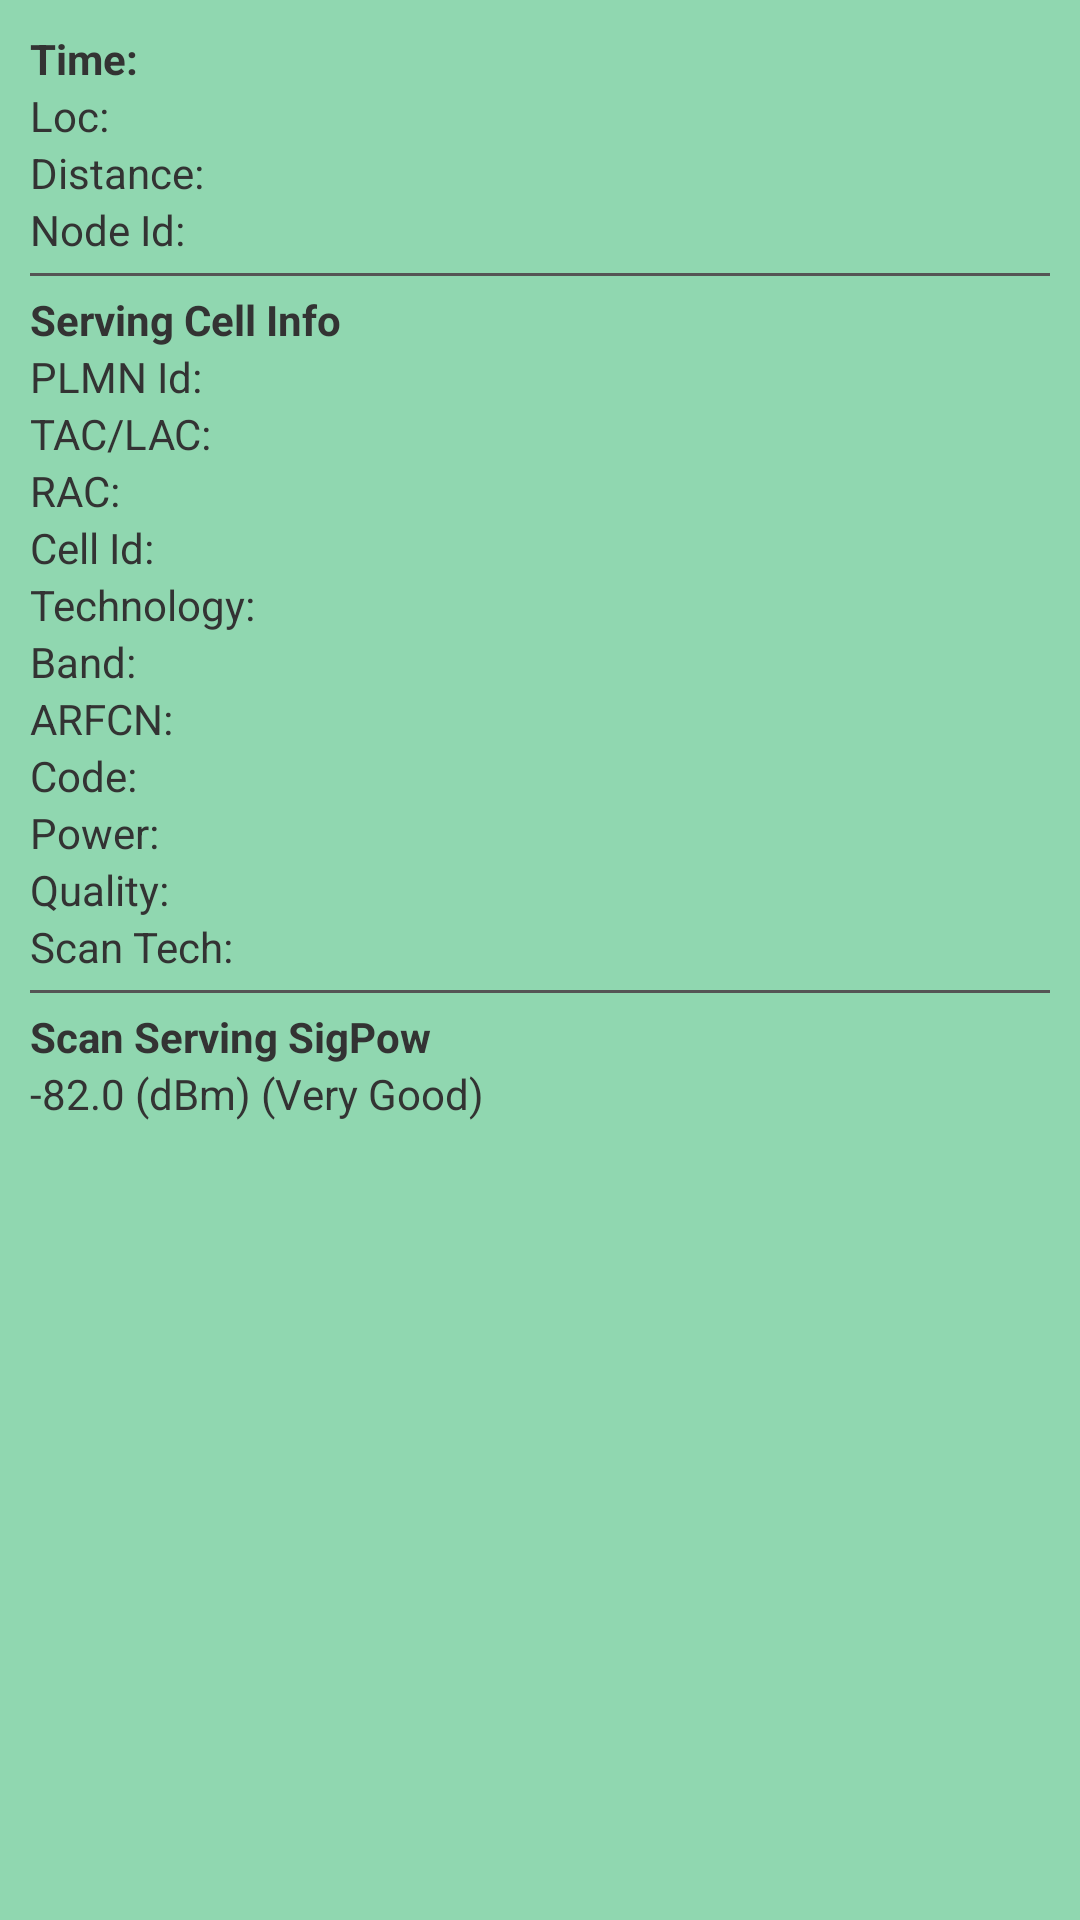

Here is an Android app screen rendered from its layout file. Give the layout XML and the strings, colors and styles it references.
<!-- AndroidManifest.xml: application theme Theme.polaris_client -->
<!-- res/layout/custom_info_window.xml -->
<?xml version="1.0" encoding="utf-8"?>
<LinearLayout xmlns:android="http://schemas.android.com/apk/res/android"
    android:layout_width="wrap_content"
    android:layout_height="wrap_content"
    android:orientation="vertical"
    android:background="#90d7b0"
    android:padding="10dp">

    <TextView
        android:id="@+id/time"
        android:layout_width="wrap_content"
        android:layout_height="wrap_content"
        android:textStyle="bold"
        android:textColor="#333333"
        android:text="Time: "
        android:textSize="14sp"/>

    <TextView
        android:id="@+id/location"
        android:layout_width="wrap_content"
        android:layout_height="wrap_content"
        android:textColor="#333333"
        android:text="Loc: "
        android:textSize="14sp"/>

    <TextView
        android:id="@+id/distance"
        android:layout_width="wrap_content"
        android:layout_height="wrap_content"
        android:textColor="#333333"
        android:text="Distance: "
        android:textSize="14sp"/>

    <TextView
        android:id="@+id/nodeId"
        android:layout_width="wrap_content"
        android:layout_height="wrap_content"
        android:textColor="#333333"
        android:text="Node Id: "
        android:textSize="14sp"/>
        
    <View
        android:layout_width="match_parent"
        android:layout_height="1dp"
        android:background="#555555"
        android:layout_marginTop="5dp"
        android:layout_marginBottom="5dp" />
        
    <TextView
        android:layout_width="wrap_content"
        android:layout_height="wrap_content"
        android:textStyle="bold"
        android:textColor="#333333"
        android:text="Serving Cell Info"
        android:textSize="14sp"/>

    <TextView
        android:id="@+id/plmnId"
        android:layout_width="wrap_content"
        android:layout_height="wrap_content"
        android:textColor="#333333"
        android:text="PLMN Id: "
        android:textSize="14sp"/>

    <TextView
        android:id="@+id/tac_lac"
        android:layout_width="wrap_content"
        android:layout_height="wrap_content"
        android:textColor="#333333"
        android:text="TAC/LAC: "
        android:textSize="14sp"/>

    <TextView
        android:id="@+id/rac"
        android:layout_width="wrap_content"
        android:layout_height="wrap_content"
        android:textColor="#333333"
        android:text="RAC: "
        android:textSize="14sp"/>

    <TextView
        android:id="@+id/cellId"
        android:layout_width="wrap_content"
        android:layout_height="wrap_content"
        android:textColor="#333333"
        android:text="Cell Id: "
        android:textSize="14sp"/>

    <TextView
        android:id="@+id/technology"
        android:layout_width="wrap_content"
        android:layout_height="wrap_content"
        android:textColor="#333333"
        android:text="Technology: "
        android:textSize="14sp"/>

    <TextView
        android:id="@+id/band"
        android:layout_width="wrap_content"
        android:layout_height="wrap_content"
        android:textColor="#333333"
        android:text="Band: "
        android:textSize="14sp"/>

    <TextView
        android:id="@+id/arfcn"
        android:layout_width="wrap_content"
        android:layout_height="wrap_content"
        android:textColor="#333333"
        android:text="ARFCN: "
        android:textSize="14sp"/>
        
    <TextView
        android:id="@+id/code"
        android:layout_width="wrap_content"
        android:layout_height="wrap_content"
        android:textColor="#333333"
        android:text="Code: "
        android:textSize="14sp"/>

    <TextView
        android:id="@+id/power"
        android:layout_width="wrap_content"
        android:layout_height="wrap_content"
        android:textColor="#333333"
        android:text="Power: "
        android:textSize="14sp"/>

    <TextView
        android:id="@+id/quality"
        android:layout_width="wrap_content"
        android:layout_height="wrap_content"
        android:textColor="#333333"
        android:text="Quality: "
        android:textSize="14sp"/>
        
    <TextView
        android:id="@+id/scan_tech"
        android:layout_width="wrap_content"
        android:layout_height="wrap_content"
        android:textColor="#333333"
        android:text="Scan Tech: "
        android:textSize="14sp"/>
        
    <View
        android:layout_width="match_parent"
        android:layout_height="1dp"
        android:background="#555555"
        android:layout_marginTop="5dp"
        android:layout_marginBottom="5dp" />
        
    <TextView
        android:layout_width="wrap_content"
        android:layout_height="wrap_content"
        android:textStyle="bold"
        android:textColor="#333333"
        android:text="Scan Serving SigPow"
        android:textSize="14sp"/>
        
    <TextView
        android:id="@+id/scan_sigpow"
        android:layout_width="wrap_content"
        android:layout_height="wrap_content"
        android:textColor="#333333"
        android:text="-82.0 (dBm) (Very Good)"
        android:textSize="14sp"/>
</LinearLayout>
<!-- resources referenced by this layout -->
<resources>
  <style name="Theme.polaris_client" parent="Theme.MaterialComponents.DayNight.NoActionBar">
          
          <item name="colorPrimary">@color/purple_500</item>
          <item name="colorPrimaryVariant">@color/purple_700</item>
          <item name="colorOnPrimary">@color/white</item>
          
          <item name="colorSecondary">@color/teal_200</item>
          <item name="colorSecondaryVariant">@color/teal_700</item>
          <item name="colorOnSecondary">@color/black</item>
          
          <item name="android:statusBarColor">?attr/colorPrimaryVariant</item>
          
      </style>
  <!-- not gathered from this repository: default colours our renderer supplied (Android Studio template values) -->
  <color name="purple_500">#FF6200EE</color>
  <color name="purple_700">#FF3700B3</color>
  <color name="teal_200">#FF03DAC5</color>
  <color name="teal_700">#FF018786</color>
  <color name="black">#FF000000</color>
  <color name="white">#FFFFFFFF</color>
</resources>
